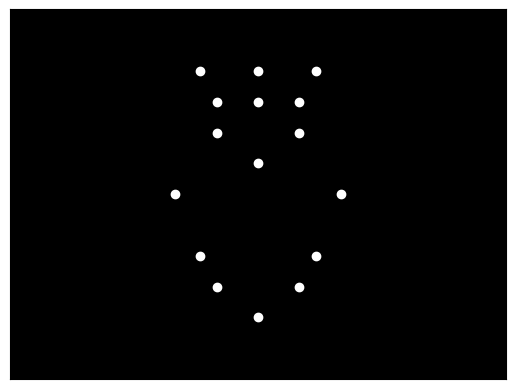

This figure's Python source:

import numpy as np
import matplotlib.pyplot as plt
import matplotlib.animation as animation

# Number of point lights
num_points = 15

# Create figure and axis
fig, ax = plt.subplots()
ax.set_xlim(-3, 3)
ax.set_ylim(-3, 3)
ax.set_facecolor('black')  # Background color
ax.set_xticks([])  # Remove x ticks
ax.set_yticks([])  # Remove y ticks

# Initial positions of point lights (as a simple representation)
points = np.array([[0, -2],  # Center of body
                   [-0.5, -1.5], [0.5, -1.5],  # Legs
                   [-0.7, -1], [0.7, -1],  # Hips
                   [-1, 0], [1, 0],  # Arms
                   [-0.5, 1], [0.5, 1],  # Shoulders
                   [0, 2],  # Head
                   [0, 1.5],  # Upper back
                   [0.5, 1.5],  # Right elbow
                   [-0.5, 1.5], # Left elbow
                   [-0.7, 2],   # Right head position
                   [0.7, 2],    # Left head position
                   [0, 0.5]])   # Center chest

# Create scatter plot
sc = ax.scatter(points[:, 0], points[:, 1], color='white')

# Define update function
def update(frame):
    global points
    # Simple jumping motion
    height = 0.5 * np.sin(np.pi * frame / 20)  # Jumping up and down
    points[:, 1] = points[:, 1] + height
    
    # Ensure points are within bounds
    points[:, 1] = np.clip(points[:, 1], -3, 3)

    # Update scatter plot
    sc.set_offsets(points)
    return sc,

# Create animation
ani = animation.FuncAnimation(fig, update, frames=np.arange(0, 80), interval=50, blit=True)

plt.show()
